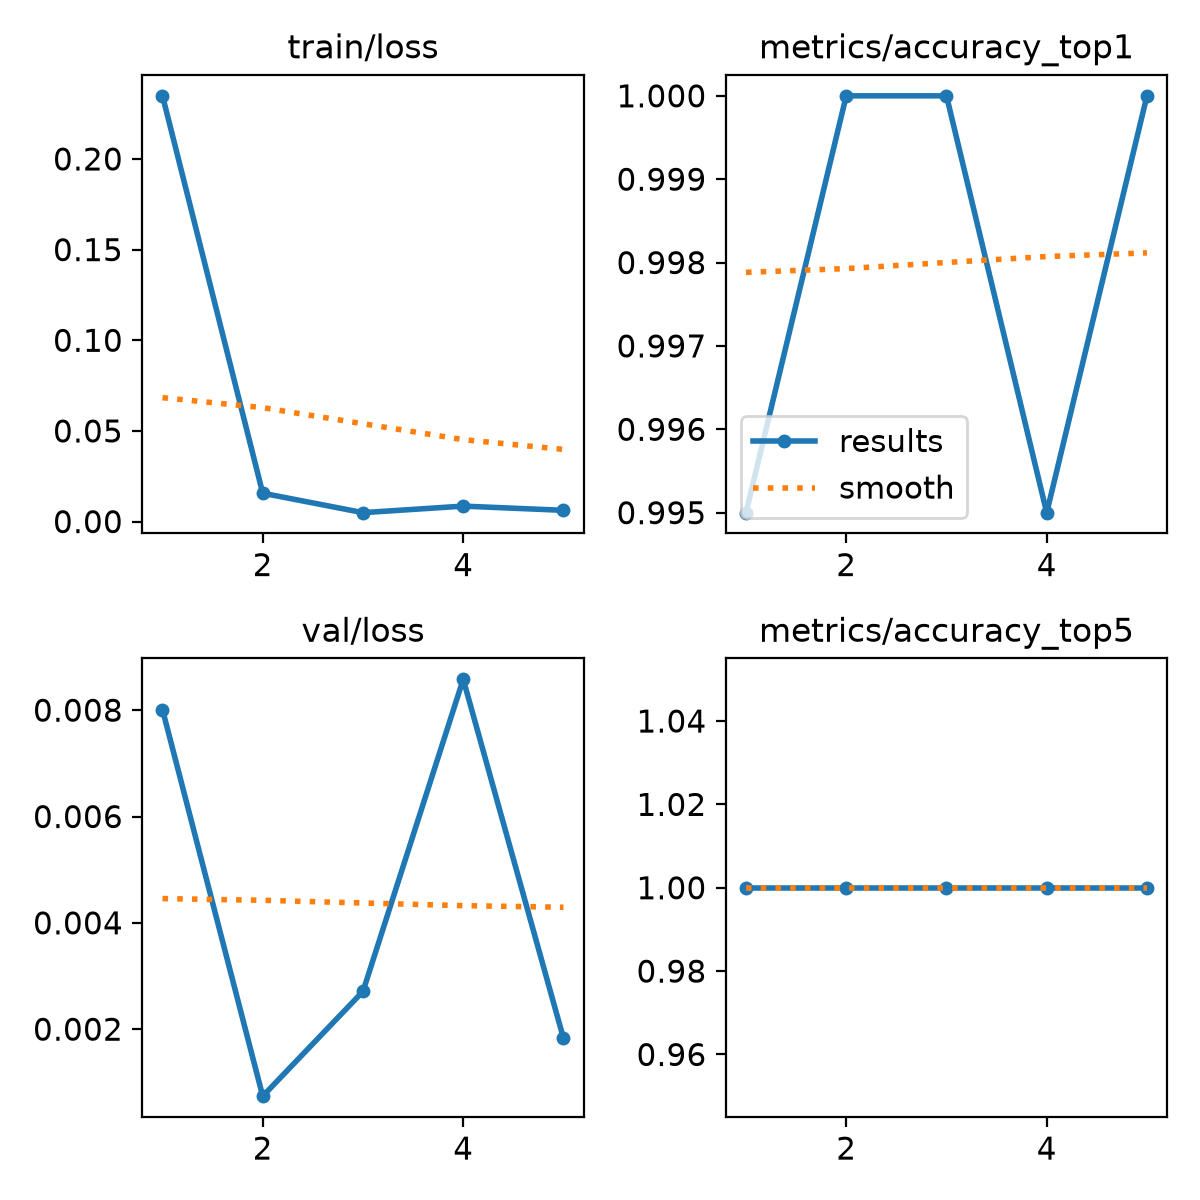

The data file committed next to this chart (first rows):
epoch, time, train/loss, metrics/accuracy_top1, metrics/accuracy_top5, val/loss, lr/pg0, lr/pg1, lr/pg2
1, 26.07, 0.2348, 0.995, 1, 0.00801, 0.0005414, 0.0005414, 0.0005414
2, 51.95, 0.01566, 1, 1, 0.00074, 0.0008799, 0.0008799, 0.0008799
3, 77.12, 0.00493, 1, 1, 0.00271, 0.0009983, 0.0009983, 0.0009983
4, 104.7, 0.00854, 0.995, 1, 0.00858, 0.0006768, 0.0006768, 0.0006768
5, 131.9, 0.00622, 1, 1, 0.00183, 0.0003467, 0.0003467, 0.0003467
